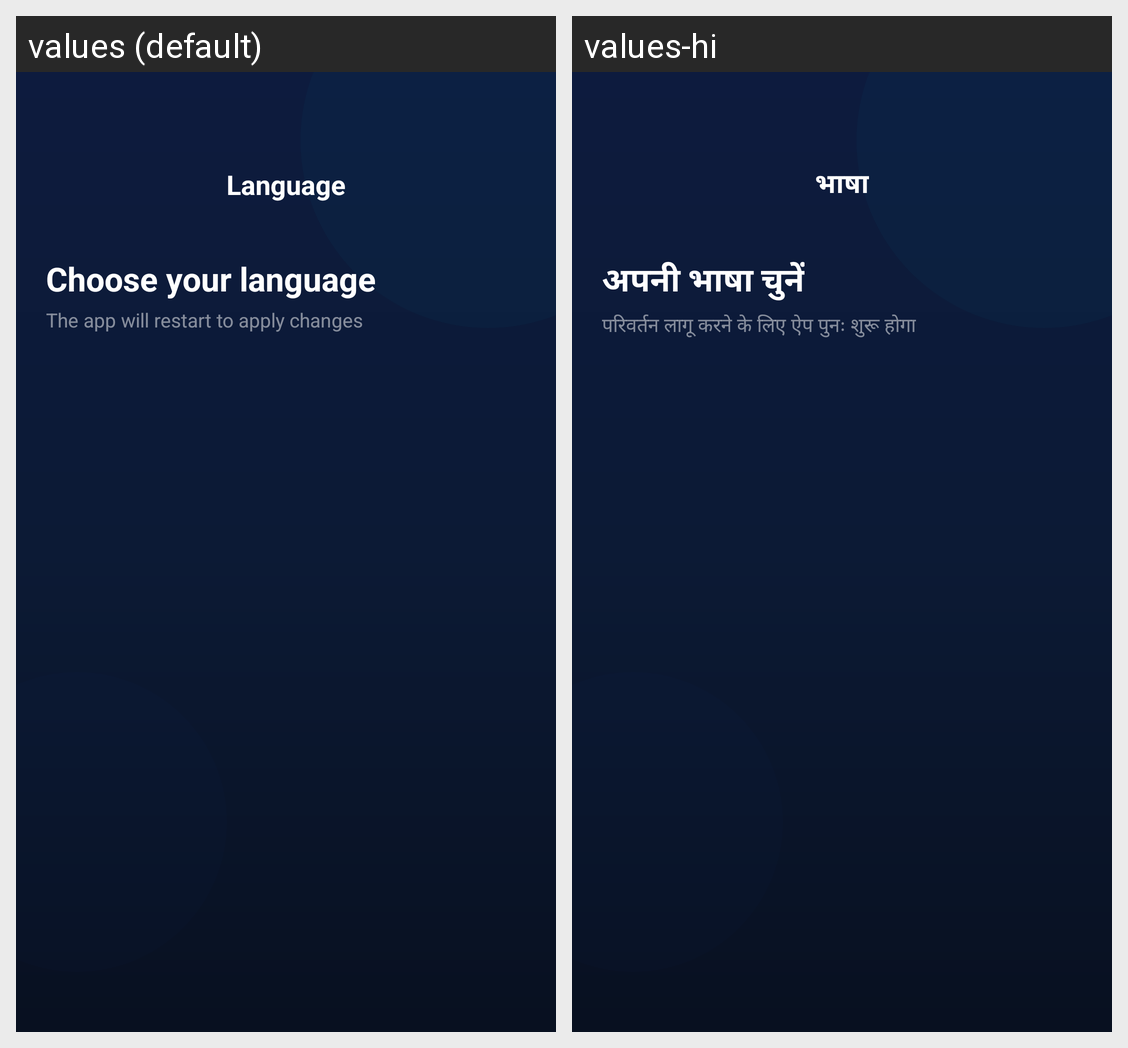

Here is an Android app screen in its default locale and in the app's own translations. Write out the translated-string differences for the strings that appear on this screen.
Android screen res/layout/fragment_language.xml rendered under 2 locales, left to right: values (default), values-hi. Device: Nexus 5 (rendered at 1080×1920; each locale shown at half size, 540×960, under a caption strip naming it); theme Theme.TheWeatherApp.
Strings drawn on this screen, with the default value and each locale's value (text and hints the layout hard-codes, and strings that could not be matched under every locale, appear in the picture but are not listed):

language
  values: Language
  values-hi: भाषा

choose_your_language
  values: Choose your language
  values-hi: अपनी भाषा चुनें

app_will_restart
  values: The app will restart to apply changes
  values-hi: परिवर्तन लागू करने के लिए ऐप पुनः शुरू होगा
